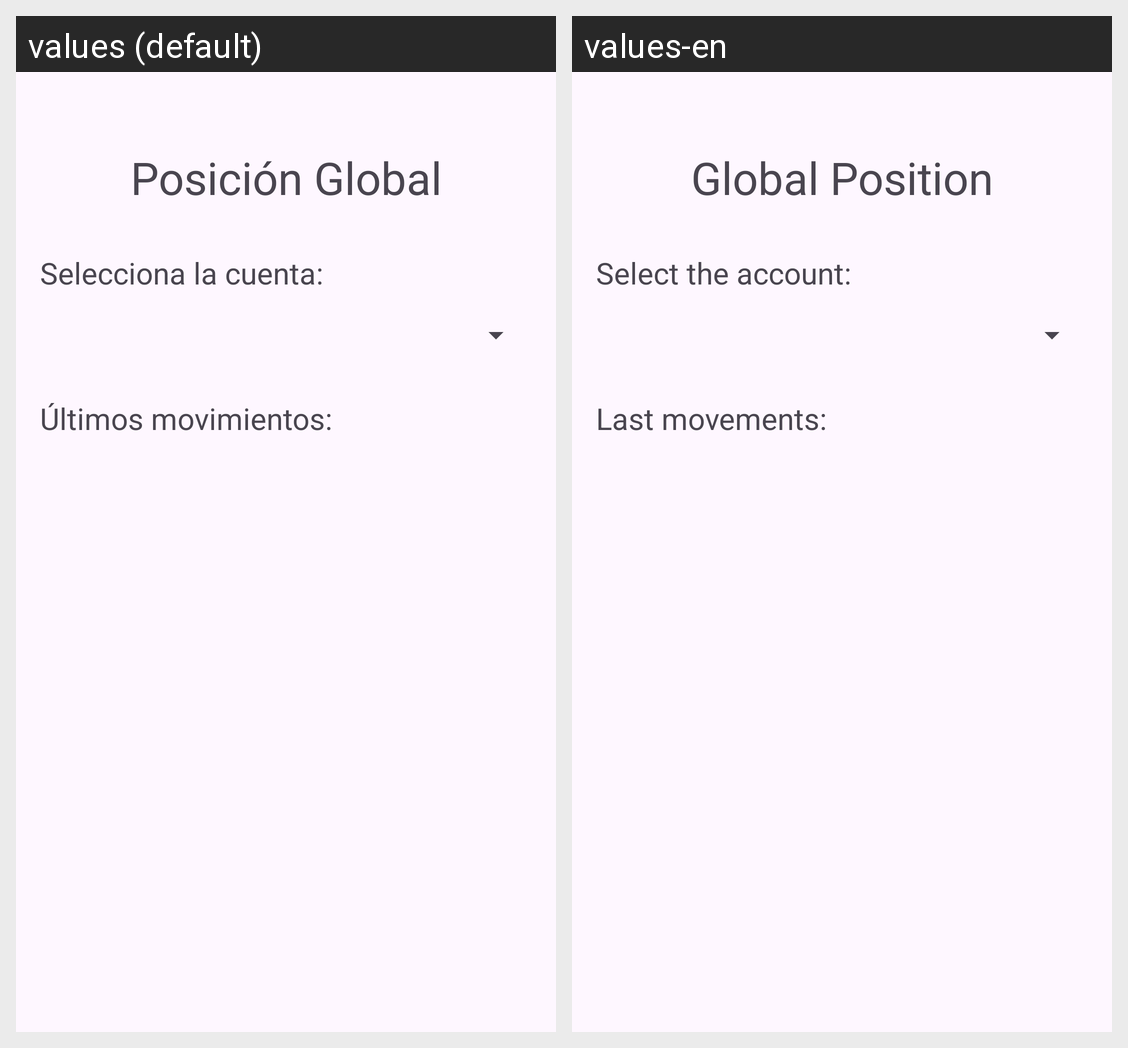

Locale-by-locale string values for the Android screen shown in this grid:
Android screen res/layout/activity_movements.xml rendered under 2 locales, left to right: values (default), values-en. Device: Nexus 5 (rendered at 1080×1920; each locale shown at half size, 540×960, under a caption strip naming it); theme Theme.EstiloPrincipal.
Strings drawn on this screen, with the default value and each locale's value (text and hints the layout hard-codes, and strings that could not be matched under every locale, appear in the picture but are not listed):

posicion_global
  values: Posición Global
  values-en: Global Position

seleccionar_cuenta
  values: Selecciona la cuenta:
  values-en: Select the account:

ultimos_movimientos
  values: Últimos movimientos:
  values-en: Last movements:
